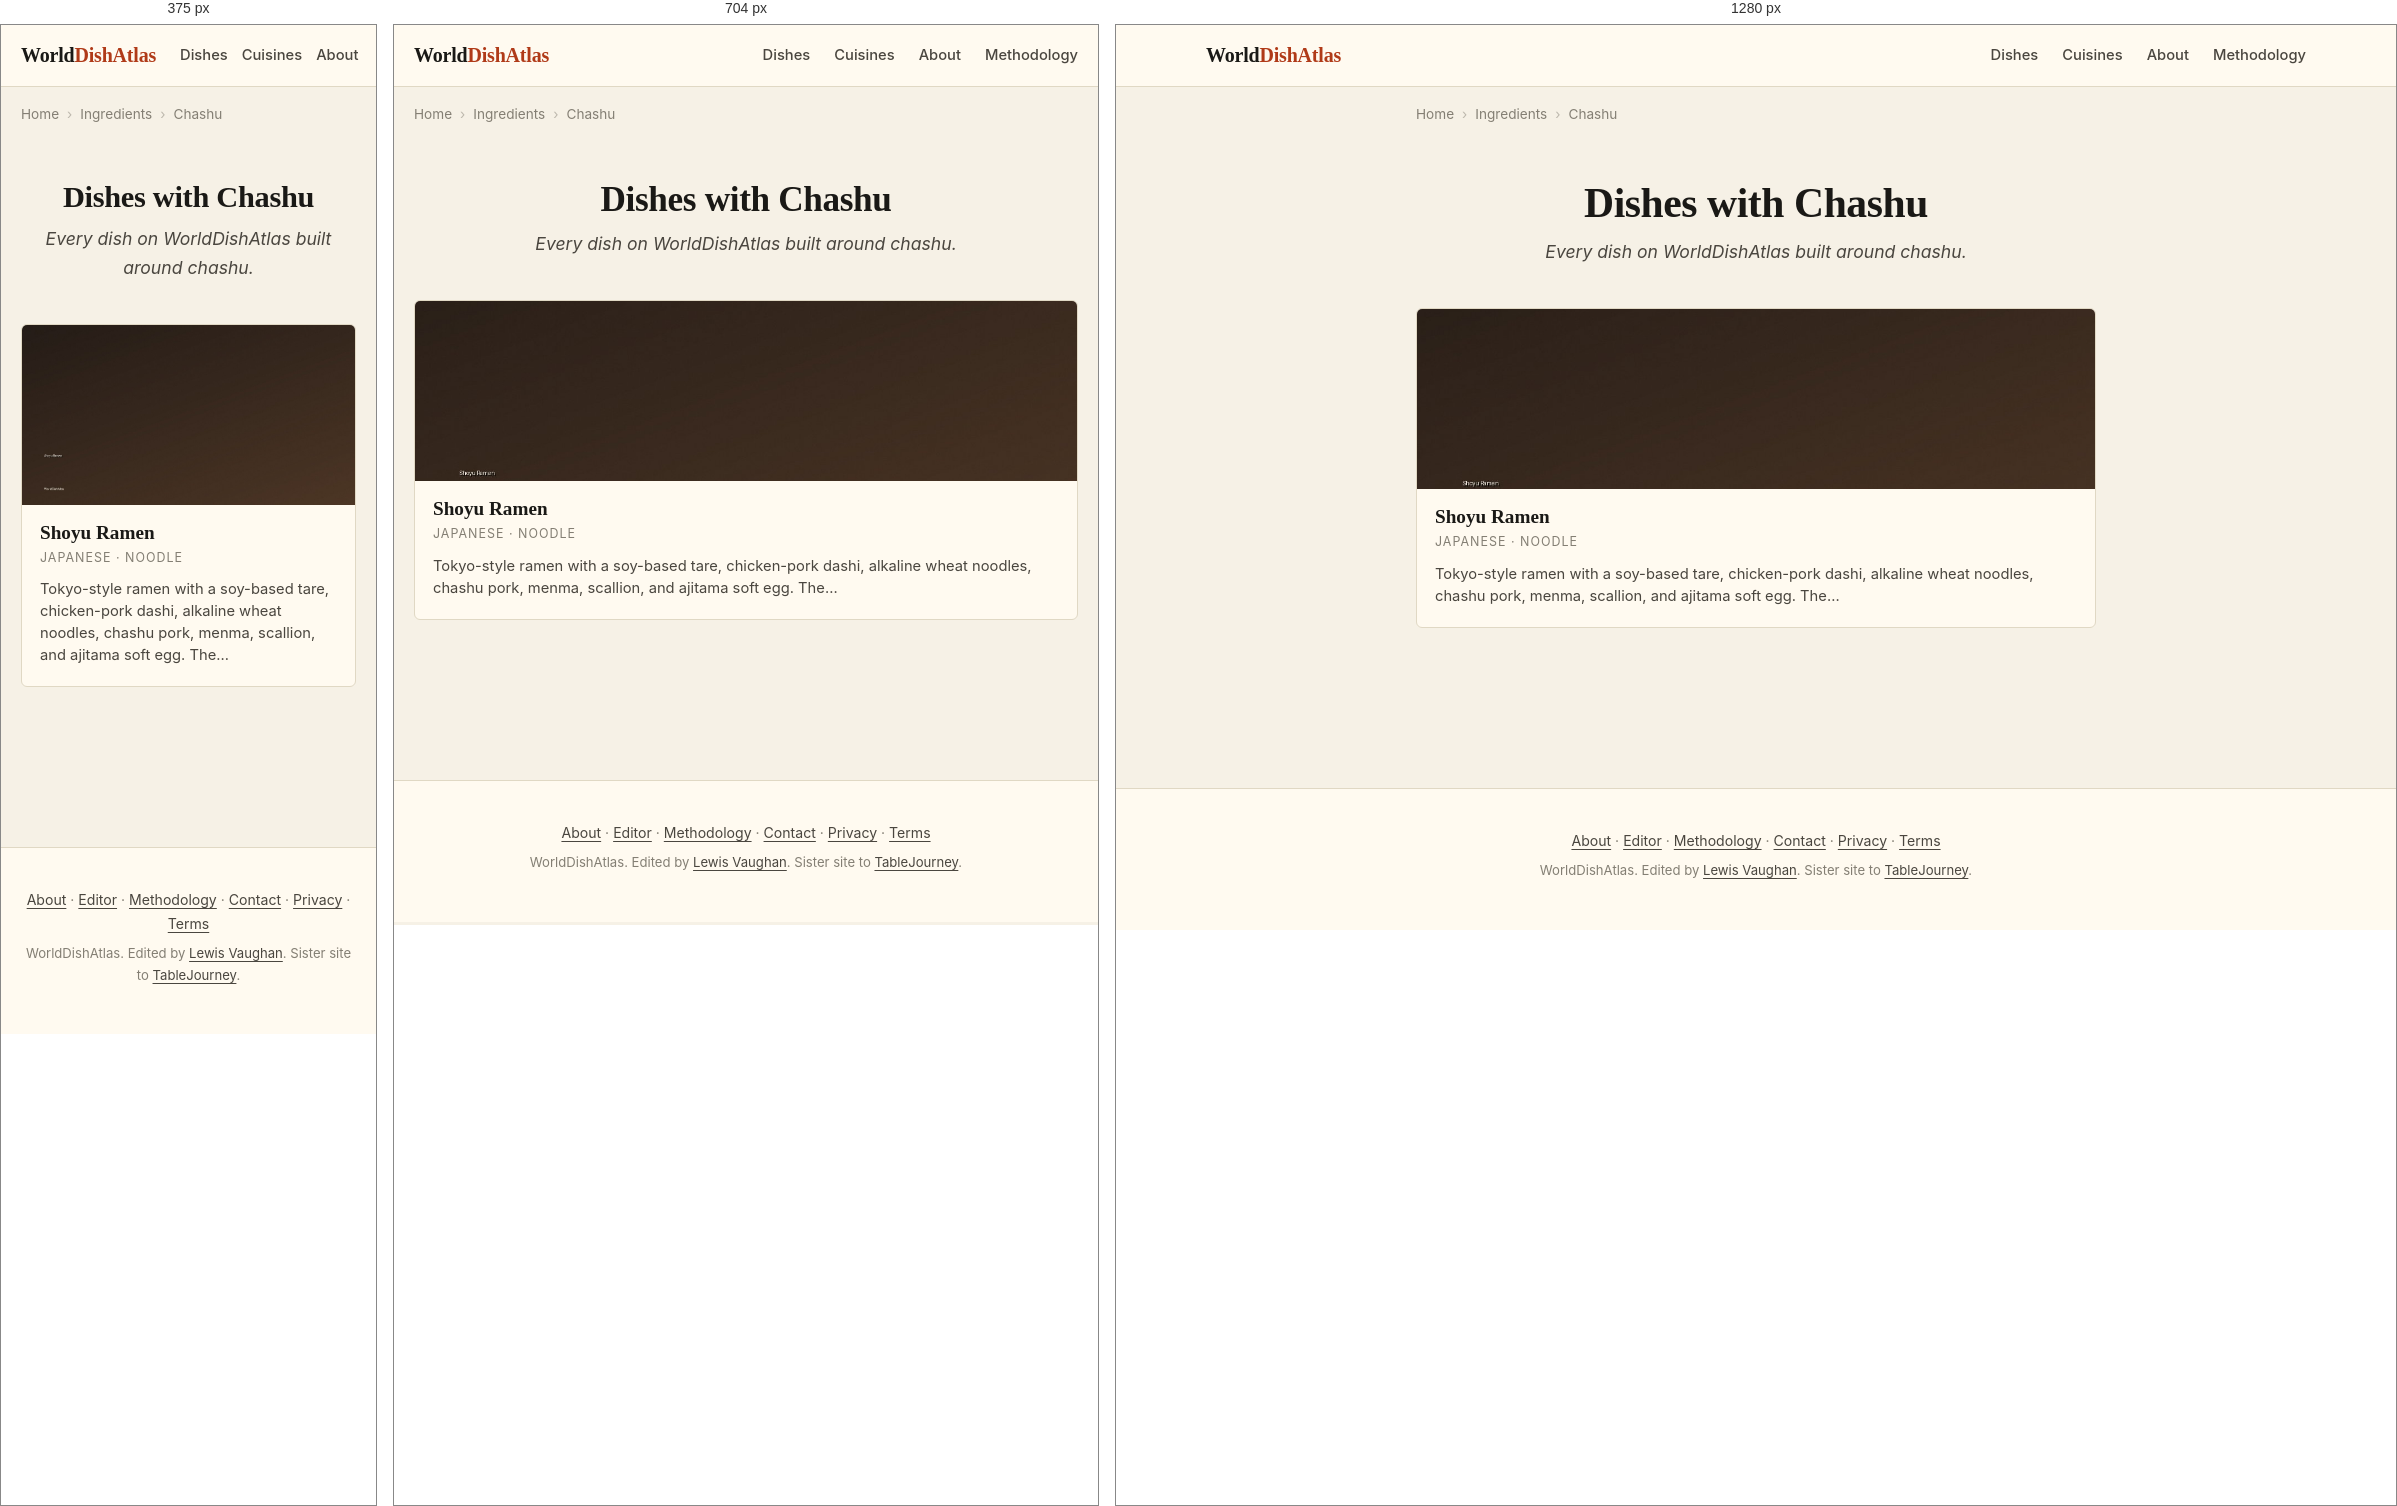
Rendered at 375 px, 704 px and 1280 px, left to right.

<!-- file: index.html -->
<!DOCTYPE html>
<html lang="en">
<head>
    
    
    
    
    <meta charset="UTF-8">
    
    
    <meta name="viewport" content="width=device-width, initial-scale=1.0, viewport-fit=cover">
    <meta name="color-scheme" content="light dark">
    <meta name="format-detection" content="telephone=no">
    <meta name="apple-mobile-web-app-capable" content="yes">
    <meta name="apple-mobile-web-app-status-bar-style" content="default">
    <meta name="apple-mobile-web-app-title" content="WorldDishAtlas">
    <meta name="application-name" content="WorldDishAtlas">
    <meta name="theme-color" content="#f6f1e6" media="(prefers-color-scheme: light)">
    <meta name="theme-color" content="#15130e" media="(prefers-color-scheme: dark)">
    <title>Dishes with Chashu | WorldDishAtlas</title>
    <meta name="description" content="Every dish on WorldDishAtlas built around chashu. Canonical recipes, cuisines that use it, and where to eat each dish at its source.">
    <meta name="robots" content="index, follow, max-image-preview:large, max-snippet:-1, max-video-preview:-1">
    <meta name="author" content="Lewis Vaughan">
    <link rel="canonical" href="https://worlddishatlas.com/ingredient/chashu/">
    <link rel="alternate" hreflang="en" href="https://worlddishatlas.com/ingredient/chashu/">
    <link rel="alternate" hreflang="x-default" href="https://worlddishatlas.com/ingredient/chashu/">

    <meta property="og:title" content="Dishes with Chashu | WorldDishAtlas">
    <meta property="og:description" content="Every dish on WorldDishAtlas built around chashu. Canonical recipes, cuisines that use it, and where to eat each dish at its source.">
    <meta property="og:url" content="https://worlddishatlas.com/ingredient/chashu/">
    <meta property="og:type" content="website">
    <meta property="og:image" content="https://worlddishatlas.com/img/og-default.jpg">
    <meta property="og:image:width" content="1200">
    <meta property="og:image:height" content="630">
    <meta property="og:image:alt" content="Dishes with Chashu | WorldDishAtlas">
    <meta property="og:site_name" content="WorldDishAtlas">
    <meta property="og:locale" content="en_US">

    <meta name="twitter:card" content="summary_large_image">
    <meta name="twitter:title" content="Dishes with Chashu | WorldDishAtlas">
    <meta name="twitter:description" content="Every dish on WorldDishAtlas built around chashu. Canonical recipes, cuisines that use it, and where to eat each dish at its source.">
    <meta name="twitter:image" content="https://worlddishatlas.com/img/og-default.jpg">

    <link rel="dns-prefetch" href="https://fonts.googleapis.com">
    <link rel="dns-prefetch" href="https://fonts.gstatic.com">
    <link rel="preconnect" href="https://fonts.googleapis.com">
    <link rel="preconnect" href="https://fonts.gstatic.com" crossorigin>
    <link rel="preload" as="style" href="https://fonts.googleapis.com/css2?family=Fraunces:wght@500;600;700&family=Inter:wght@400;500;600;700&display=swap">
    <link rel="stylesheet" href="https://fonts.googleapis.com/css2?family=Fraunces:wght@500;600;700&family=Inter:wght@400;500;600;700&display=swap" media="print" onload="this.media='all'">
    <noscript><link rel="stylesheet" href="https://fonts.googleapis.com/css2?family=Fraunces:wght@500;600;700&family=Inter:wght@400;500;600;700&display=swap"></noscript>

    <link rel="icon" type="image/svg+xml" href="/favicon.svg">
    <link rel="icon" type="image/png" sizes="32x32" href="/favicon-32x32.png">
    <link rel="apple-touch-icon" sizes="180x180" href="/apple-touch-icon.png">
    <link rel="manifest" href="/site.webmanifest">
    <link rel="alternate" type="application/atom+xml" title="WorldDishAtlas" href="/atom.xml">

    <script type="application/ld+json">
    {
      "@context": "https://schema.org",
      "@graph": [
        {
          "@type": "Organization",
          "@id": "https://worlddishatlas.com/#org",
          "name": "WorldDishAtlas",
          "url": "https://worlddishatlas.com",
          "logo": "https://worlddishatlas.com/img/logo.png",
          "sameAs": ["https://tablejourney.com"]
        },
        {
          "@type": "WebSite",
          "@id": "https://worlddishatlas.com/#site",
          "name": "WorldDishAtlas",
          "url": "https://worlddishatlas.com",
          "inLanguage": "en",
          "publisher": {"@id": "https://worlddishatlas.com/#org"},
          "potentialAction": {
            "@type": "SearchAction",
            "target": {"@type": "EntryPoint", "urlTemplate": "https://worlddishatlas.com/search/?q={search_term_string}"},
            "query-input": "required name=search_term_string"
          }
        }
      ]
    }
    </script>

    
<script type="application/ld+json">
{
  "@context": "https://schema.org",
  "@graph": [
    {
      "@type": "CollectionPage",
      "@id": "https://worlddishatlas.com/ingredient/chashu/#webpage",
      "url": "https://worlddishatlas.com/ingredient/chashu/",
      "name": "Dishes with Chashu | WorldDishAtlas",
      "description": "Every dish on WorldDishAtlas built around chashu. Canonical recipes, cuisines that use it, and where to eat each dish at its source.",
      "inLanguage": "en",
      "isPartOf": {"@id": "https://worlddishatlas.com/#site"},
      "publisher": {"@id": "https://worlddishatlas.com/#org"}
    },
    {
      "@type": "ItemList",
      "@id": "https://worlddishatlas.com/ingredient/chashu/#itemlist",
      "numberOfItems": 1,
      "itemListElement": [
        
        {
          "@type": "ListItem",
          "position": 1,
          "url": "https://worlddishatlas.com/dish/ramen-shoyu/",
          "name": "Shoyu Ramen"
        }
        
      ]
    },
    {
      "@type": "BreadcrumbList",
      "@id": "https://worlddishatlas.com/ingredient/chashu/#breadcrumb",
      "itemListElement": [
        
        {"@type": "ListItem", "position": 1, "name": "Home", "item": "https://worlddishatlas.com/" },
        
        {"@type": "ListItem", "position": 2, "name": "Ingredients", "item": "https://worlddishatlas.com/ingredient/" },
        
        {"@type": "ListItem", "position": 3, "name": "Chashu" }
        
      ]
    }
  ]
}
</script>


    <link rel="stylesheet" href="/css/base.css">
</head>
<body>
    <header class="wda-nav">
        <div class="wda-nav-inner">
            <a class="wda-brand" href="/">World<span class="wda-brand-mark">DishAtlas</span></a>
            <nav class="wda-nav-links" aria-label="Primary">
                <a href="/dish/">Dishes</a>
                <a href="/cuisine/">Cuisines</a>
                <a href="/about/">About</a>
                <a href="/methodology/">Methodology</a>
            </nav>
        </div>
    </header>

    
    
    <nav class="wda-breadcrumbs" aria-label="Breadcrumb">
        <ol>
            
            <li><a href="https://worlddishatlas.com/">Home</a></li>
            
            <li><a href="https://worlddishatlas.com/ingredient/">Ingredients</a></li>
            
            <li><span aria-current="page">Chashu</span></li>
            
        </ol>
    </nav>
    
    

    <main class="wda-main">
        
<header class="wda-page-header">
    <h1>Dishes with Chashu</h1>
    <p class="wda-page-subtitle">Every dish on WorldDishAtlas built around chashu.</p>
</header>


<div class="wda-dish-grid">
    
    <a href="/dish/ramen-shoyu/" class="wda-dish-card">
        <img src="/img/dish-ramen-shoyu.jpg" alt="Tokyo shoyu ramen with chashu pork, ajitama egg halves, menma, scallion, and nori" width="400" height="225" loading="lazy">
        <div class="wda-dish-card-body">
            <h3>Shoyu Ramen</h3>
            <p class="wda-dish-card-cuisine">Japanese · Noodle</p>
            <p class="wda-dish-card-desc">Tokyo-style ramen with a soy-based tare, chicken-pork dashi, alkaline wheat noodles, chashu pork, menma, scallion, and ajitama soft egg. The…</p>
        </div>
    </a>
    
</div>


    </main>

    <footer class="wda-footer">
        <div class="wda-footer-inner">
            <p>
                <a href="/about/">About</a> &middot;
                <a href="/about/lewis/">Editor</a> &middot;
                <a href="/methodology/">Methodology</a> &middot;
                <a href="/contact/">Contact</a> &middot;
                <a href="/privacy/">Privacy</a> &middot;
                <a href="/terms/">Terms</a>
            </p>
            <p class="wda-footer-credit">
                WorldDishAtlas. Edited by <a href="/about/lewis/">Lewis Vaughan</a>.
                Sister site to <a href="https://tablejourney.com" rel="noopener">TableJourney</a>.
            </p>
        </div>
    </footer>
</body>
</html>

/* @media block from base.css */
@media (max-width: 640px) { .wda-nav-links { gap: 14px; font-size: .85rem; } .wda-nav-links a:nth-child(n+4) { display: none; } }

/* @media block from base.css */
@media (min-width: 768px) { .wda-dish-hero { margin: 2rem 0; } .wda-dish-hero img { border-radius: 8px; } }

/* @media block from base.css */
@media (min-width: 768px) { .wda-author-photo { float: right; margin: 0 0 1rem 1.8rem; max-width: 200px; } }